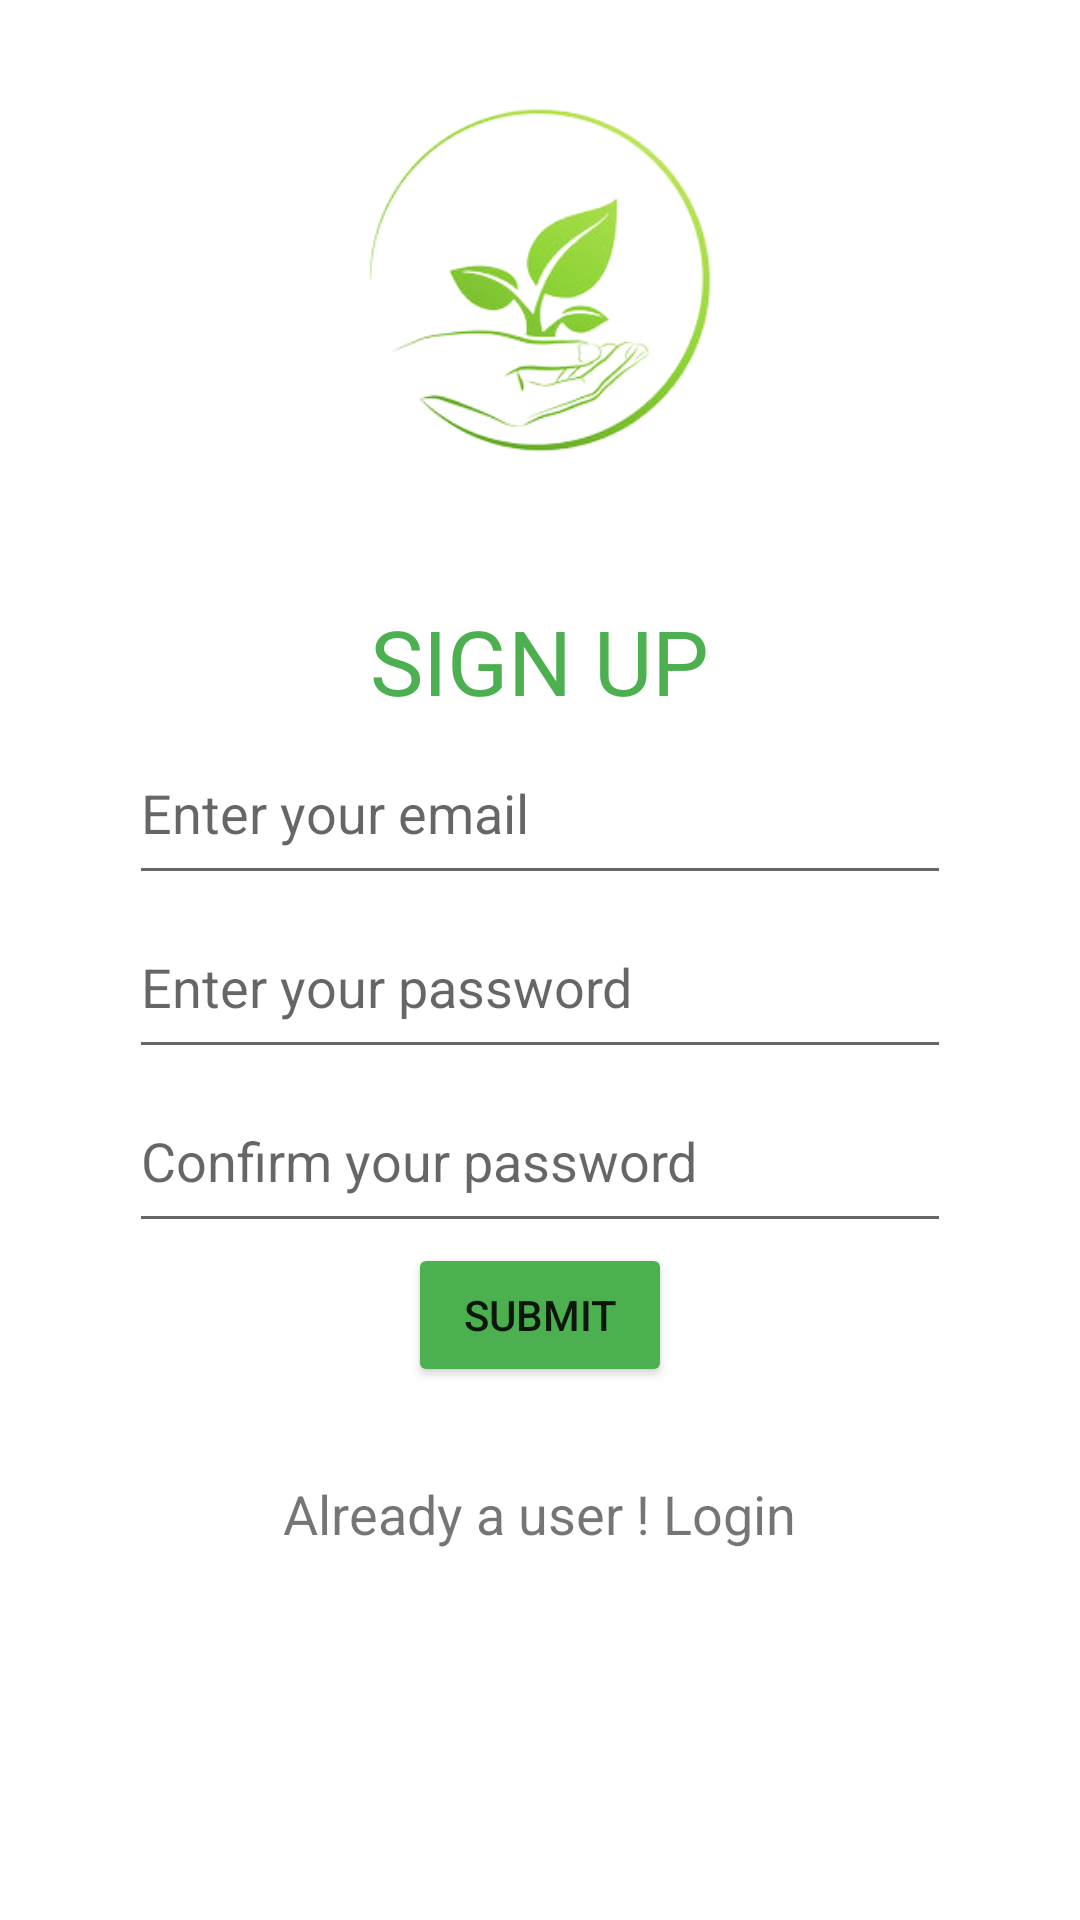

Here is an Android app screen rendered from its layout file. Give the layout XML and the strings, colors and styles it references.
<!-- AndroidManifest.xml: application theme Theme.MiniPlants -->
<!-- res/layout/activity_signup.xml -->
<?xml version="1.0" encoding="utf-8"?>
<LinearLayout xmlns:android="http://schemas.android.com/apk/res/android"
    xmlns:app="http://schemas.android.com/apk/res-auto"
    xmlns:tools="http://schemas.android.com/tools"
    android:layout_width="match_parent"
    android:layout_height="match_parent"
    android:orientation="vertical"
    tools:context=".SignupActivity">

    <ImageView
        android:id="@+id/imageView"
        android:layout_width="490dp"
        android:layout_height="200dp"
        android:layout_gravity="center"
        app:srcCompat="@drawable/logo"
        tools:ignore="MissingConstraints"
        tools:layout_editor_absoluteX="67dp"
        tools:layout_editor_absoluteY="46dp" />

    <TextView
        android:id="@+id/title"
        android:layout_width="wrap_content"
        android:layout_height="wrap_content"
        android:layout_gravity="center"
        android:text="SIGN UP"
        android:textColor="#4CAF50"
        android:textSize="30sp"
        app:layout_constraintEnd_toEndOf="parent"
        app:layout_constraintHorizontal_bias="0.498"
        app:layout_constraintStart_toStartOf="parent"
        tools:ignore="MissingConstraints"
        tools:layout_editor_absoluteY="229dp" />













    <EditText
        android:id="@+id/signup_email"
        android:layout_width="274dp"
        android:layout_gravity="center"
        android:layout_height="58dp"
        android:hint="Enter your email"
        tools:ignore="MissingConstraints"
        android:inputType="text"
        tools:layout_editor_absoluteX="69dp"
        tools:layout_editor_absoluteY="357dp" />

    <EditText
        android:layout_gravity="center"
        android:id="@+id/sign_password"
        android:layout_width="274dp"
        android:layout_height="58dp"
        android:hint="Enter your password"
        android:inputType="textPassword"
        tools:ignore="MissingConstraints"
        tools:layout_editor_absoluteX="69dp"
        tools:layout_editor_absoluteY="428dp" />

    <EditText
        android:layout_gravity="center"
        android:id="@+id/confirm_password"
        android:layout_width="274dp"
        android:layout_height="58dp"
        android:inputType="textPassword"
        android:hint="Confirm your password"
        tools:ignore="MissingConstraints"
        tools:layout_editor_absoluteX="69dp"
        tools:layout_editor_absoluteY="499dp" />

    <Button
        android:layout_gravity="center"
        android:id="@+id/signup_button"
        android:layout_width="wrap_content"
        android:layout_height="wrap_content"
        android:text="SUBMIT"
        app:backgroundTint="#4CAF50"
        tools:ignore="MissingConstraints"
        tools:layout_editor_absoluteX="158dp"
        tools:layout_editor_absoluteY="605dp" />

    <TextView
        android:id="@+id/loginRedirectText"
        android:layout_width="wrap_content"
        android:layout_height="wrap_content"
        android:layout_gravity="center"
        android:padding="30dp"
        android:text="Already a user ! Login"
        android:textSize="18sp" />


</LinearLayout>
<!-- resources referenced by this layout -->
<resources>
  <!-- drawable logo: png bitmap (drawable, 37532 bytes) -->
  <style name="Theme.MiniPlants" parent="Theme.MaterialComponents.Light.NoActionBar">
          
          <item name="colorPrimary">@color/purple_500</item>
          <item name="colorPrimaryVariant">@color/purple_700</item>
          <item name="colorOnPrimary">@color/white</item>
          
          <item name="colorSecondary">@color/teal_200</item>
          <item name="colorSecondaryVariant">@color/teal_700</item>
          <item name="colorOnSecondary">@color/black</item>
          
          <item name="android:statusBarColor" tools:targetApi="21">@color/white</item>
          
      </style>
  <!-- not gathered from this repository: default colours our renderer supplied (Android Studio template values) -->
  <color name="purple_500">#FF6200EE</color>
  <color name="purple_700">#FF3700B3</color>
  <color name="teal_200">#FF03DAC5</color>
  <color name="teal_700">#FF018786</color>
  <color name="black">#FF000000</color>
  <color name="white">#FFFFFFFF</color>
</resources>
